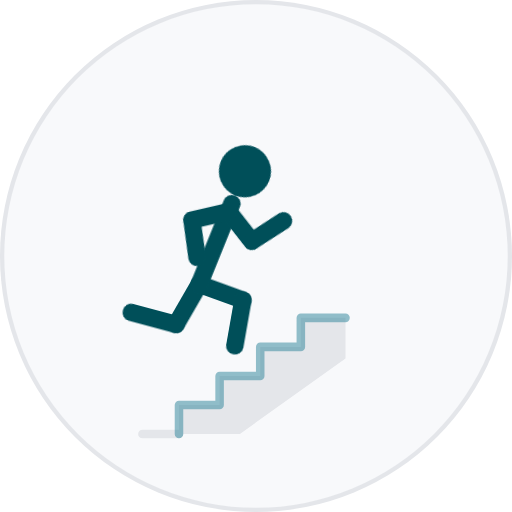
t = 0.00 s
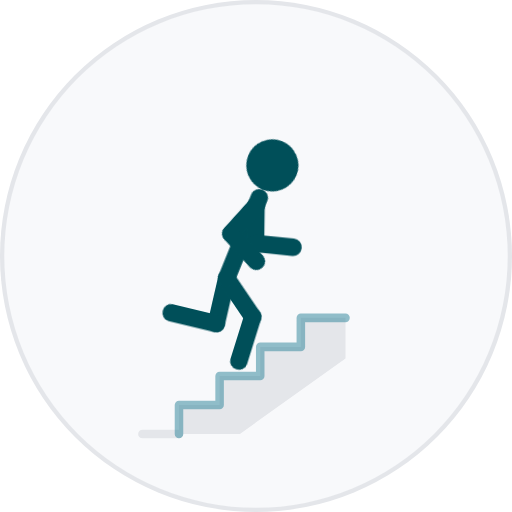
t = 0.20 s
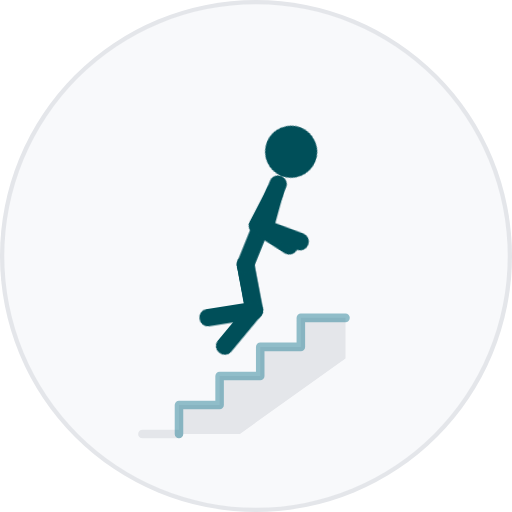
t = 0.50 s
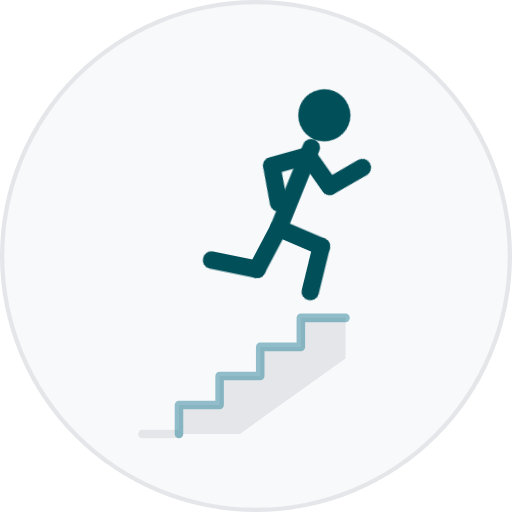
t = 0.70 s
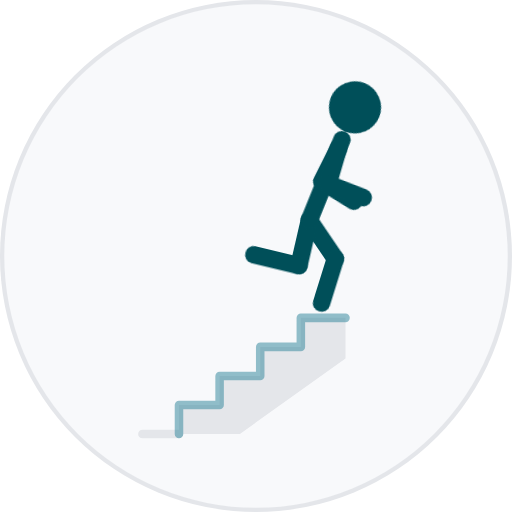
t = 1.00 s
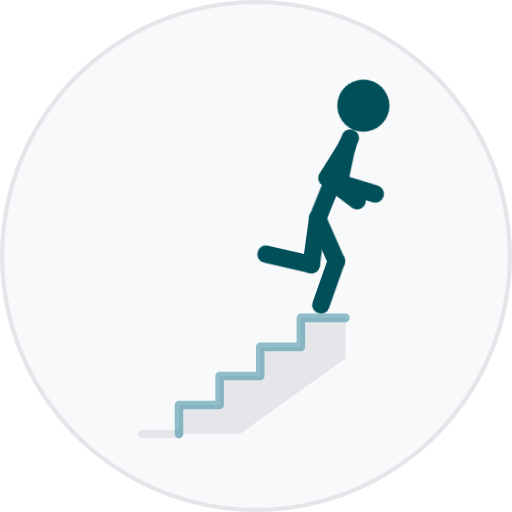
t = 1.20 s

The animated SVG that drew these frames (rendered in a browser with its animation timeline set to each time). Animation: 7 CSS @keyframes rules; one cycle of 1.20 s.

<svg xmlns="http://www.w3.org/2000/svg" id="still" viewBox="0 0 120 120"><style>.f{fill:none;stroke:#004F59;stroke-width:6;stroke-linecap:round;stroke-linejoin:round}.h{fill:#004F59}.p{fill:none;stroke:#3d8da0;stroke-width:2;stroke-linecap:round;stroke-linejoin:round;opacity:.55}.g{fill:none;stroke:#e4e6ea;stroke-width:2;stroke-linecap:round}.z{transform:translate(46.71px,66.62px);animation:z 1.2s cubic-bezier(.4,0,.2,1) 1 forwards}@keyframes z{0%{transform:translate(46.71px,66.62px)}33.33%{transform:translate(54.99px,64.84px)}66.67%{transform:translate(65.75px,53.02px)}100%{transform:translate(74.46px,51.24px)}}.tl{transform:rotate(-70deg);animation:tl 1.2s cubic-bezier(.4,0,.2,1) 1 forwards}@keyframes tl{0%{transform:rotate(-70deg)}33.33%{transform:rotate(-23.7deg)}66.67%{transform:rotate(30deg)}100%{transform:rotate(8deg)}}.sl{transform:rotate(80deg);animation:sl 1.2s cubic-bezier(.4,0,.2,1) 1 forwards}@keyframes sl{0%{transform:rotate(80deg)}33.33%{transform:rotate(43.1deg)}66.67%{transform:rotate(75deg)}100%{transform:rotate(95deg)}}.tr{transform:rotate(30deg);animation:tr 1.2s cubic-bezier(.4,0,.2,1) 1 forwards}@keyframes tr{0%{transform:rotate(30deg)}33.33%{transform:rotate(8deg)}66.67%{transform:rotate(-70deg)}100%{transform:rotate(-23.7deg)}}.sr{transform:rotate(75deg);animation:sr 1.2s cubic-bezier(.4,0,.2,1) 1 forwards}@keyframes sr{0%{transform:rotate(75deg)}33.33%{transform:rotate(95deg)}66.67%{transform:rotate(80deg)}100%{transform:rotate(43.1deg)}}.al{transform:rotate(55deg);animation:al 1.2s cubic-bezier(.4,0,.2,1) 1 forwards}@keyframes al{0%{transform:rotate(55deg)}33.33%,100%{transform:rotate(10deg)}66.67%{transform:rotate(-60deg)}}.ar{transform:rotate(-60deg);animation:ar 1.2s cubic-bezier(.4,0,.2,1) 1 forwards}@keyframes ar{0%{transform:rotate(-60deg)}33.33%,100%{transform:rotate(-10deg)}66.67%{transform:rotate(55deg)}}@media (prefers-reduced-motion: reduce){*{animation:none!important}}#still:target *{animation:none!important}</style><circle cx="60" cy="60" r="60" fill="#e4e6ea"/><circle cx="60" cy="60" r="59" fill="#f8f9fb"/><line class="g" x1="33.38" y1="101.7" x2="41.95" y2="101.7"/><path fill="#e4e6ea" d="M41.95 101.7V94.9H51.47V88.1H60.99V81.3H70.51V74.5H80.98V84.02L56.23 101.7Z"/><path class="p" d="M41.95 101.7V94.9H51.47V88.1H60.99V81.3H70.51V74.5H80.98"/><g class="z"><g transform="scale(0.68)"><g class="tr"><line class="f" y2="16"/><g transform="translate(0,16)"><g class="sr"><line class="f" y2="16"/></g></g></g><g class="tl"><line class="f" y2="16"/><g transform="translate(0,16)"><g class="sl"><line class="f" y2="16"/></g></g></g><g transform="rotate(22)"><line class="f" y2="-30"/><g transform="translate(0,-30)"><circle class="h" cy="-12" r="9"/></g><g transform="translate(0,-27)"><g class="ar"><line class="f" y2="13"/><g transform="translate(0,13) rotate(-85)"><line class="f" y2="13"/></g></g></g><g transform="translate(0,-27)"><g class="al"><line class="f" y2="13"/><g transform="translate(0,13) rotate(-85)"><line class="f" y2="13"/></g></g></g></g></g></g></svg>
